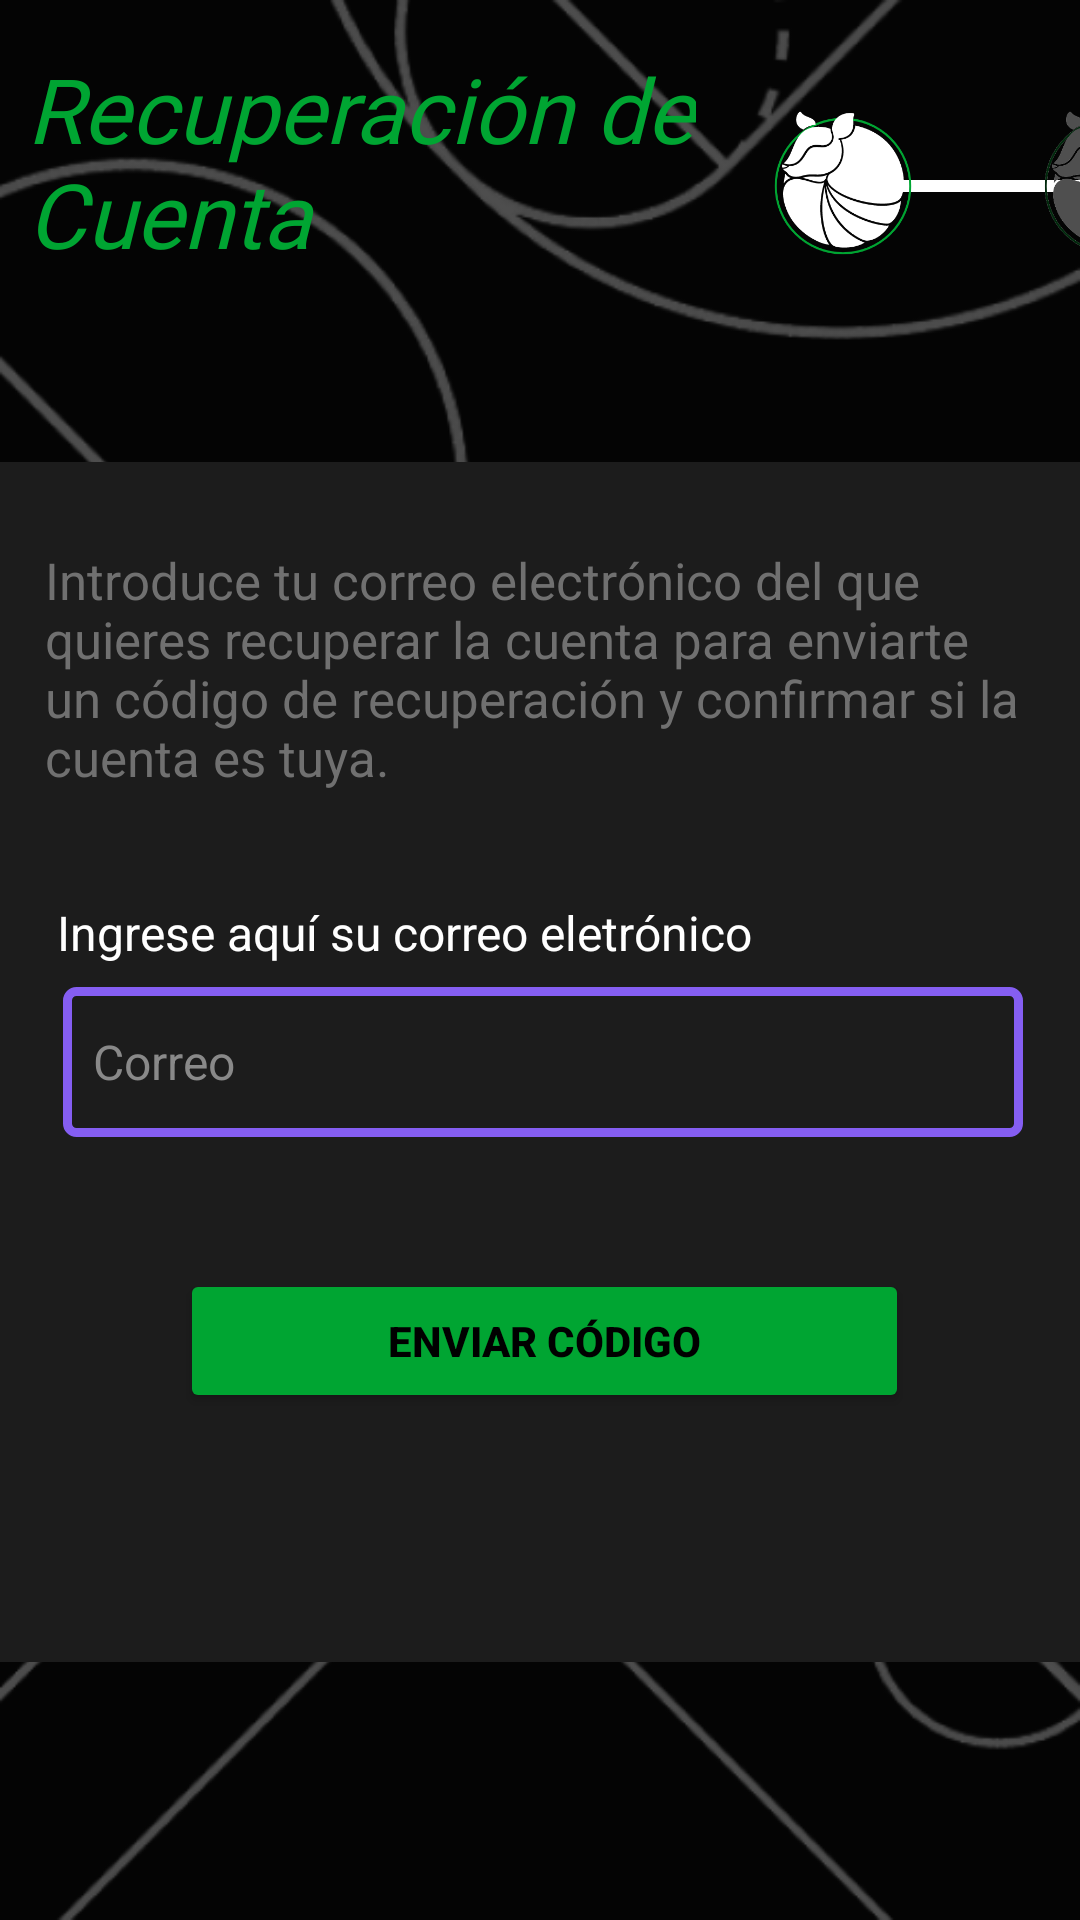

Reconstruct the res/layout file that produces this screen, plus the resources it refers to.
<!-- AndroidManifest.xml: application theme Theme.DilloSports -->
<!-- res/layout/activity_pantalla_recu_uno.xml -->
<?xml version="1.0" encoding="utf-8"?>
<androidx.constraintlayout.widget.ConstraintLayout xmlns:android="http://schemas.android.com/apk/res/android"
    xmlns:app="http://schemas.android.com/apk/res-auto"
    xmlns:tools="http://schemas.android.com/tools"
    android:id="@+id/main"
    android:layout_width="match_parent"
    android:layout_height="match_parent"
    android:background="@drawable/fondo_dos"
    tools:context=".Pantalla_recuUno">

    <TextView
        android:id="@+id/textViewRecu1"
        android:layout_width="223dp"
        android:layout_height="90dp"
        android:layout_marginTop="16dp"
        android:fontFamily="@font/jaldi_bold"
        android:text="Recuperación de Cuenta"
        android:textColor="#00A532"
        android:textSize="30dp"
        android:textStyle="italic"
        app:layout_constraintEnd_toEndOf="parent"
        app:layout_constraintHorizontal_bias="0.066"
        app:layout_constraintStart_toStartOf="parent"
        app:layout_constraintTop_toTopOf="parent" />

    <ImageView
        android:id="@+id/imageView26"
        android:layout_width="75dp"
        android:layout_height="4dp"
        android:layout_marginStart="60dp"
        android:layout_marginTop="60dp"
        app:layout_constraintStart_toEndOf="@+id/textViewRecu1"
        app:layout_constraintTop_toTopOf="parent"
        app:srcCompat="@drawable/linea_uno" />

    <ImageView
        android:id="@+id/imageView28"
        android:layout_width="90dp"
        android:layout_height="90dp"
        android:layout_marginStart="4dp"
        android:layout_marginTop="16dp"
        app:layout_constraintStart_toEndOf="@+id/textViewRecu1"
        app:layout_constraintTop_toTopOf="parent"
        app:srcCompat="@drawable/dillo" />

    <ImageView
        android:id="@+id/imageView29"
        android:layout_width="90dp"
        android:layout_height="90dp"
        android:layout_marginTop="16dp"
        app:layout_constraintStart_toEndOf="@+id/imageView28"
        app:layout_constraintTop_toTopOf="parent"
        app:srcCompat="@drawable/dillou" />

    <androidx.constraintlayout.widget.ConstraintLayout
        android:id="@+id/constraintLayout10"
        android:layout_width="388dp"
        android:layout_height="400dp"
        android:layout_marginTop="48dp"
        android:background="@drawable/cards"
        app:layout_constraintEnd_toEndOf="parent"
        app:layout_constraintHorizontal_bias="0.478"
        app:layout_constraintStart_toStartOf="parent"
        app:layout_constraintTop_toBottomOf="@+id/textViewRecu1">

        <TextView
            android:id="@+id/textViewRecu2"
            android:layout_width="332dp"
            android:layout_height="90dp"
            android:layout_marginStart="28dp"
            android:layout_marginTop="28dp"
            android:text="Introduce tu correo electrónico del que quieres recuperar la cuenta para enviarte un código de recuperación y confirmar si la cuenta es tuya."
            android:textColor="#707070"
            android:textSize="17sp"
            app:layout_constraintStart_toStartOf="parent"
            app:layout_constraintTop_toTopOf="parent" />

        <TextView
            android:id="@+id/textViewRecu3"
            android:layout_width="236dp"
            android:layout_height="21dp"
            android:layout_marginStart="32dp"
            android:layout_marginTop="28dp"
            android:text="Ingrese aquí su correo eletrónico"
            android:textColor="#FFFFFF"
            android:textSize="16sp"
            app:layout_constraintStart_toStartOf="parent"
            app:layout_constraintTop_toBottomOf="@+id/textViewRecu2" />

        <EditText
            android:id="@+id/txtRecuCorreo"
            android:layout_width="320dp"
            android:layout_height="50dp"
            android:layout_marginTop="8dp"
            android:background="@drawable/edittext_style1"
            android:ems="10"
            android:hint="Correo"
            android:inputType="textEmailAddress"
            android:paddingLeft="10dp"
            android:textColor="#FFFFFF"
            android:textColorHint="#898989"
            android:textSize="16sp"
            app:layout_constraintEnd_toEndOf="parent"
            app:layout_constraintStart_toStartOf="parent"
            app:layout_constraintTop_toBottomOf="@+id/textViewRecu3" />

        <Button
            android:id="@+id/btnEnviarCodigo"
            android:layout_width="243dp"
            android:layout_height="wrap_content"
            android:layout_marginTop="44dp"
            android:backgroundTint="#00A532"
            android:text="Enviar Código"
            android:textColor="#000000"
            android:textSize="14sp"
            android:textStyle="bold"
            app:cornerRadius="20dp"
            app:layout_constraintEnd_toEndOf="parent"
            app:layout_constraintHorizontal_bias="0.503"
            app:layout_constraintStart_toStartOf="parent"
            app:layout_constraintTop_toBottomOf="@+id/txtRecuCorreo" />

    </androidx.constraintlayout.widget.ConstraintLayout>

</androidx.constraintlayout.widget.ConstraintLayout>
<!-- resources referenced by this layout -->
<resources>
  <!-- drawable cards (drawable) -->
  <?xml version="1.0" encoding="utf-8"?>
  <selector xmlns:android="http://schemas.android.com/apk/res/android">
      <item>
          <shape>
              <solid android:color="#1C1C1C"></solid>
              <corners android:radius="5dp"></corners>
          </shape>
      </item>
  </selector>
  <!-- drawable dillo: png bitmap (drawable, 19732 bytes) -->
  <!-- drawable dillou: png bitmap (drawable, 25495 bytes) -->
  <!-- drawable edittext_style1 (drawable) -->
  <?xml version="1.0" encoding="utf-8"?>
  <selector xmlns:android="http://schemas.android.com/apk/res/android">
      <item>
          <shape>
              <stroke android:width="3dp" android:color="#855EF2"/>
              <corners android:radius="3dp"></corners>
          </shape>
      </item>
  </selector>
  <!-- drawable fondo_dos: png bitmap (drawable, 60091 bytes) -->
  <!-- drawable linea_uno (drawable) -->
  <?xml version="1.0" encoding="utf-8"?>
  <selector xmlns:android="http://schemas.android.com/apk/res/android">
      <item>
          <shape>
              <solid android:color="#FFFF"></solid>
          </shape>
      </item>
  </selector>
  <style name="Theme.DilloSports" parent="Base.Theme.DilloSports" />
  <style name="Base.Theme.DilloSports" parent="Theme.Material3.DayNight.NoActionBar">
          
          
      </style>
</resources>
